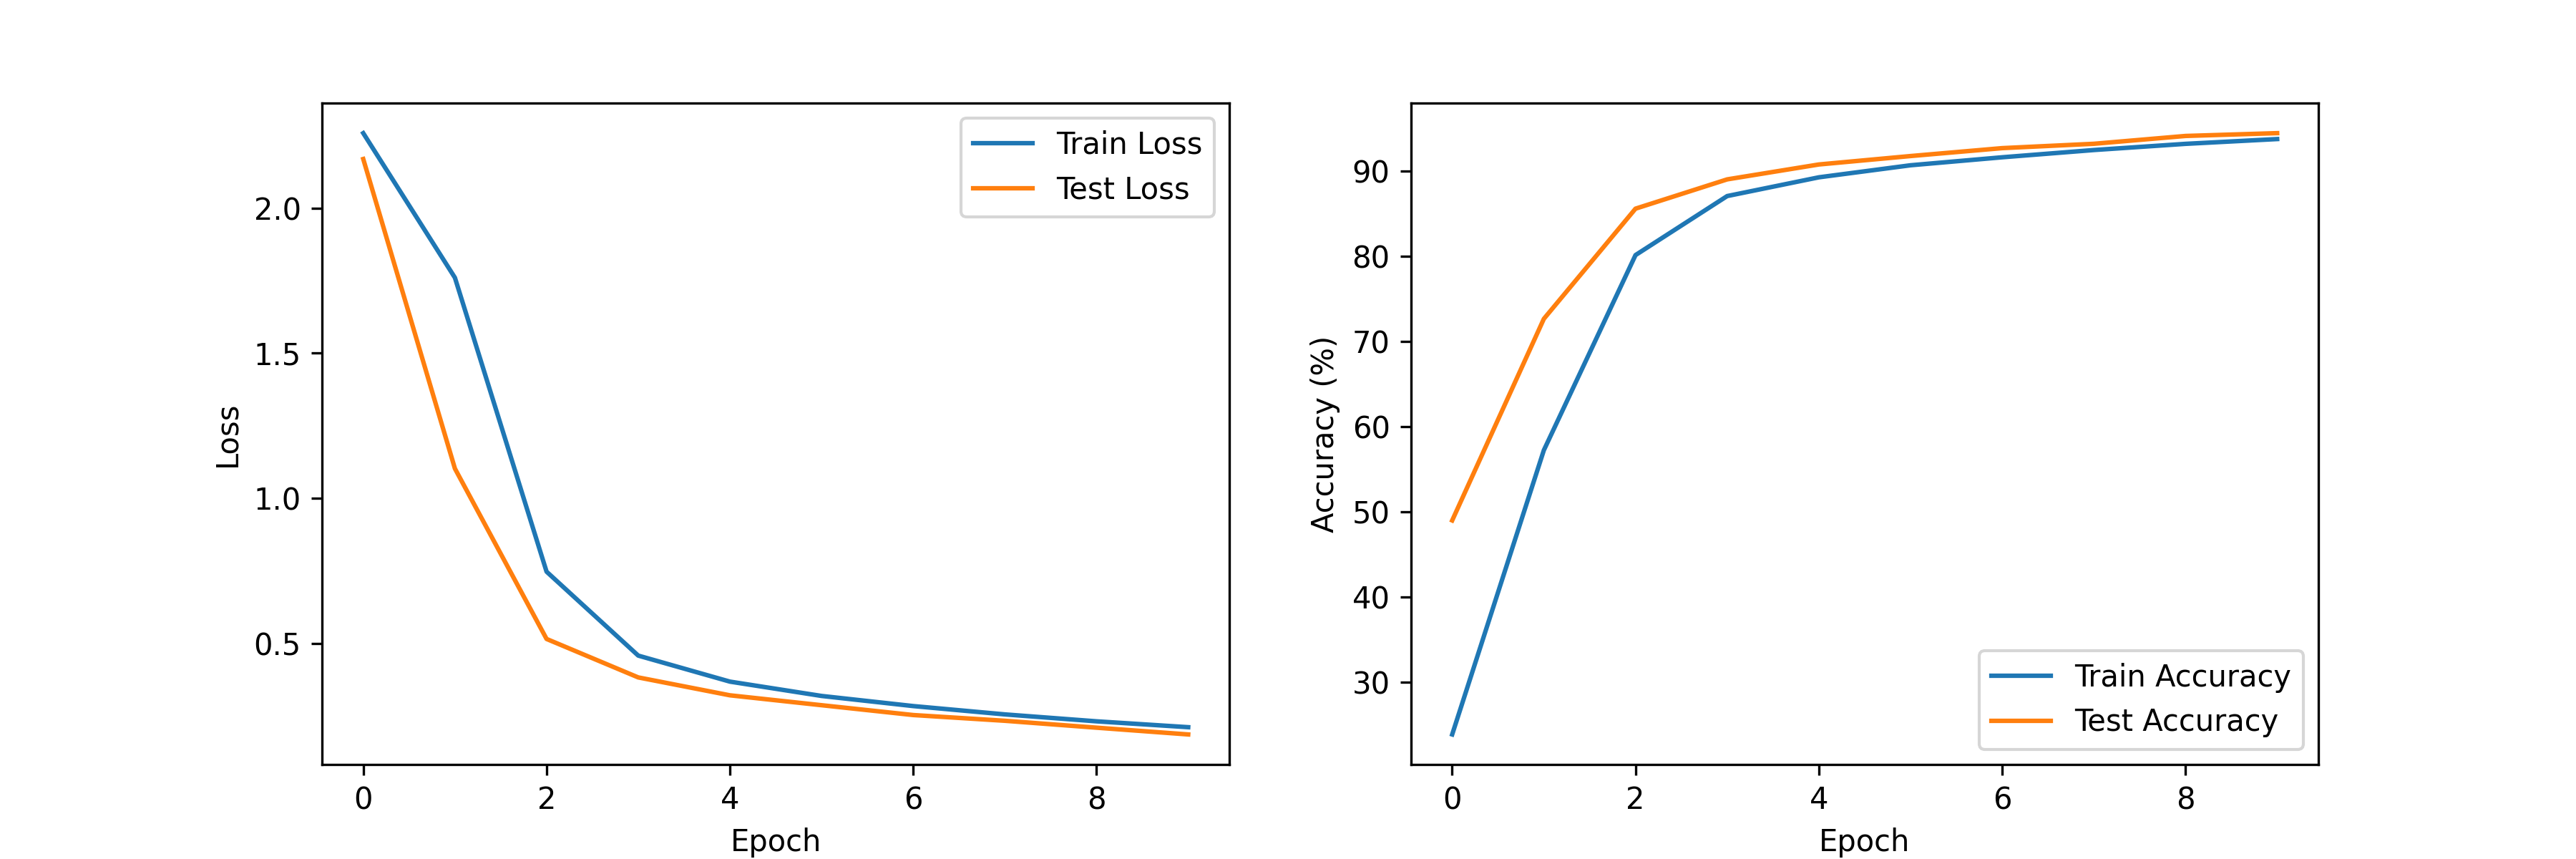

The script that saved this image:
# -*- utf-8 -*-
import sys
import torch
import datetime
import torch.nn as nn
import torch.optim as optim
from torchvision import datasets, transforms
from torch.utils.data import DataLoader, Subset
import matplotlib.pyplot as plt


class MyLeNet(nn.Module):
    def __init__(self):
        super(MyLeNet, self).__init__()
        self.model = nn.Sequential(
            nn.Conv2d(1, 6, kernel_size=5, padding=2),
            nn.ReLU(),
            nn.MaxPool2d(kernel_size=2, stride=2),

            nn.Conv2d(6, 16, kernel_size=5),
            nn.ReLU(),
            nn.MaxPool2d(kernel_size=2, stride=2),

            nn.Flatten(),
            nn.Linear(16 * 5 * 5, 120),
            nn.Linear(120, 84),
            nn.Linear(84, 10),
        )

        self.lr = 0.001
        self.criterion = None
        self.optimizer = None
        self.loss = None

        self.init_criterion()
        self.init_optimizer()

    def init_criterion(self):
        # 定义损失函数
        self.criterion = nn.CrossEntropyLoss()
        return True

    def init_optimizer(self):
        # 定义优化器
        self.optimizer = optim.SGD(self.parameters(), lr=self.lr)
        self.optimizer.zero_grad()
        return True

    def forward(self, x):
        return self.model(x)

    def calc_loss(self, y, Y, save_loss=True):
        loss = self.criterion(y, Y)
        if save_loss:
            self.loss = loss
        return loss

    def backward(self):
        self.loss.backward()
        return True

    def update_params(self):
        self.optimizer.step()
        self.optimizer.zero_grad()
        return True


def progress_bar(current, total, bar_length=50):
    # 用来打印进度条
    percent = float(current) / total
    arrow = '=' * int(round(percent * bar_length) - 1) + '>'
    spaces = ' ' * (bar_length - len(arrow))

    sys.stdout.write(f"\r进度: [{arrow + spaces}] {int(round(percent * 100))} %")
    sys.stdout.flush()

    if current == total:
        sys.stdout.write('\n')
        sys.stdout.flush()


def log(msg, clear=False):
    # 打印并记录日志
    if clear:
        with open('log.txt', 'w') as f:
            f.close()
    with open('log.txt', 'a') as f:
        f.write(msg + '\n')
        f.close()
    print(msg)
    return True


def get_device(use_gpu=True):
    # 选择是否使用GPU加速
    if torch.backends.mps.is_available() and use_gpu:
        device = torch.device("mps")
    else:
        device = torch.device("cpu")
    log(f"Using device: {device}")
    return device


def prepare_data(batch_size=64, is_subset=False, subset_percent=0.01):
    # MNIST数据加载,截取数据，返回DataLoader, 支持获取子集用于跑通模型
    transform = transforms.Compose([transforms.ToTensor(), transforms.Normalize((0.1307,), (0.3081,))])

    train_data = datasets.MNIST(root='../data', train=True, download=False, transform=transform)
    test_data = datasets.MNIST(root='../data', train=False, download=False, transform=transform)
    # torch.Size([60000, 28, 28])
    # torch.Size([10000, 28, 28])

    # 截取数据用于跑通模型
    if is_subset:
        # 默认获取 1% 的数据用于拉通
        indices = torch.randperm(len(train_data))[:int(len(train_data) * subset_percent)]
        train_data = Subset(train_data, indices)
        indices = torch.randperm(len(test_data))[:int(len(test_data) * subset_percent)]
        test_data = Subset(test_data, indices)
        # len(train_data.indices) 600
        # len(test_data.indices)  100

    train_loader = DataLoader(train_data, batch_size=batch_size, shuffle=True)
    test_loader = DataLoader(test_data, batch_size=1000, shuffle=False)
    log(f"train_data: {len(train_loader.dataset)}, test_data: {len(test_loader.dataset)}, batch_size: {batch_size}")
    return train_data, test_data, train_loader, test_loader



def train_model(model, device, data_loader, epoch):
    model.train()
    loss = 0
    correct = 0

    ix = 0
    total = len(data_loader)
    for batch, (X, Y) in enumerate(data_loader):
        ix += 1
        X, Y = X.to(device), Y.to(device)
        # 4步
        y = model.forward(X)
        model.calc_loss(y, Y, save_loss=True)
        model.backward()
        model.update_params()

        loss += model.loss.item()
        pred = y.argmax(dim=1, keepdim=True)
        correct += pred.eq(Y.view_as(pred)).sum().item()
        progress_bar(ix, total)


    loss /= len(train_loader)
    acc = 100. * correct / len(data_loader.dataset)
    log(f"Epoch {epoch + 1}, Train Loss: {loss:.4f}, Accuracy: {acc:.4f} %")
    return loss, acc


def test_model(model, device, data_loader):
    model.eval()
    loss = 0
    correct = 0
    # 关闭梯度计算，用于加速
    with torch.no_grad():
        for X, Y in data_loader:
            X, Y = X.to(device), Y.to(device)
            y = model.forward(X)
            loss += model.calc_loss(y, Y, save_loss=False)
            pred = y.argmax(dim=1, keepdim=True)
            correct += pred.eq(Y.view_as(pred)).sum().item()

    loss /= len(data_loader)
    acc = 100. * correct / len(data_loader.dataset)
    log(f"Test Loss: {loss:.4f}, Accuracy: {acc:.4f} %")
    return loss, acc


def plt_result(train_loss_ls, train_acc_ls, test_loss_ls, test_acc_ls):
    plt.figure(figsize=(12, 4))
    plt.subplot(1, 2, 1)
    train_loss = [t.cpu().item() if torch.is_tensor(t) else t for t in train_loss_ls]
    test_loss = [t.cpu().item() if torch.is_tensor(t) else t for t in test_loss_ls]

    plt.plot(train_loss, label='Train Loss')
    plt.plot(test_loss, label='Test Loss')
    plt.xlabel('Epoch')
    plt.ylabel('Loss')
    plt.legend()

    plt.subplot(1, 2, 2)
    plt.plot(train_acc_ls, label='Train Accuracy')
    plt.plot(test_acc_ls, label='Test Accuracy')
    plt.xlabel('Epoch')
    plt.ylabel('Accuracy (%)')
    plt.legend()
    # plt.show()
    plt.savefig('my_lenet.png', dpi=300)
    log('result plt ok.')
    return True



if __name__ == '__main__':
    train_loss_ls, train_acc_ls = [], []
    test_loss_ls, test_acc_ls = [], []
    epochs = 10
    batch_size = 64
    st = datetime.datetime.now()
    log(f'start ==========================\nepoch {epochs}', clear=True)
    device = get_device(use_gpu=True)
    model = MyLeNet().to(device)

    # train_data, test_data, train_loader, test_loader = prepare_data(batch_size=batch_size, is_subset=True, subset_percent=0.05)
    train_data, test_data, train_loader, test_loader = prepare_data(is_subset=False)
    for epoch in range(epochs):
        train_loss, train_acc = train_model(model, device, train_loader, epoch)
        test_loss, test_acc = test_model(model, device, test_loader)

        train_loss_ls.append(train_loss)
        train_acc_ls.append(train_acc)
        test_loss_ls.append(test_loss)
        test_acc_ls.append(test_acc)

    plt_result(train_loss_ls, train_acc_ls, test_loss_ls, test_acc_ls)

    ed = datetime.datetime.now()
    log(f'cost {(ed - st).total_seconds()} s')
    log(f'最终结果: 测试损失: {test_loss_ls[-1]:.4f}, 准确率: {test_acc_ls[-1]:.4f}')
    log('finished.')
